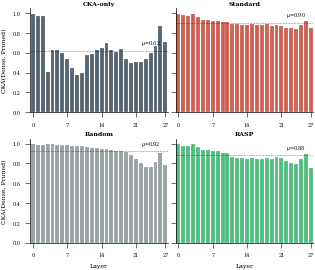

Here is the Python script that generated this plot: (Note: this script raises an exception after producing the figure.)
#!/usr/bin/env python3
"""Generate CKA heatmap bar chart (Figure 7 in paper)."""

import matplotlib
matplotlib.use('Agg')
import matplotlib.pyplot as plt
import numpy as np
import os

plt.rcParams.update({
    'font.family': 'serif',
    'font.serif': ['Times New Roman', 'DejaVu Serif'],
    'font.size': 4,
    'axes.labelsize': 4.5,
    'xtick.labelsize': 3.5,
    'ytick.labelsize': 3.5,
    'axes.titlesize': 4.5,
    'figure.dpi': 300,
    'savefig.dpi': 300,
    'savefig.bbox': 'tight',
    'savefig.pad_inches': 0.02,
    'axes.spines.top': False,
    'axes.spines.right': False,
    'figure.facecolor': 'white',
    'axes.facecolor': 'white',
    'axes.linewidth': 0.5,
    'xtick.major.width': 0.4,
    'ytick.major.width': 0.4,
})

COLORS = {
    'cka_only': '#2C3E50',
    'standard': '#C0392B',
    'random': '#7F8C8D',
    'rasp': '#27AE60',
}

layers = np.arange(28)

cka_only_diag = np.array([0.992078, 0.970804, 0.975216, 0.404565, 0.625708, 0.623903, 0.598962, 0.533124, 0.443967, 0.379374, 0.391774, 0.580886, 0.592159, 0.624592, 0.650729, 0.693671, 0.624036, 0.607008, 0.636153, 0.541262, 0.500812, 0.504471, 0.503854, 0.536129, 0.593986, 0.664982, 0.866145, 0.706587])
standard_diag = np.array([0.991821, 0.97916, 0.975323, 0.992554, 0.956368, 0.934576, 0.929565, 0.923715, 0.924731, 0.908191, 0.911368, 0.8923, 0.889276, 0.884304, 0.880501, 0.885459, 0.879751, 0.878502, 0.886264, 0.873357, 0.879117, 0.865639, 0.852384, 0.849021, 0.8412, 0.876013, 0.92356, 0.845257])
random_diag   = np.array([0.995953, 0.983455, 0.989856, 0.994252, 0.991933, 0.985995, 0.985967, 0.983163, 0.979579, 0.971516, 0.972551, 0.961018, 0.952727, 0.950374, 0.94448, 0.943773, 0.93139, 0.922787, 0.928291, 0.913079, 0.880656, 0.840093, 0.80336, 0.766821, 0.768002, 0.815259, 0.909149, 0.785565])
rasp_diag     = np.array([0.991693, 0.975358, 0.974914, 0.993405, 0.960868, 0.934946, 0.933927, 0.922086, 0.921308, 0.90173, 0.905182, 0.865596, 0.851913, 0.850003, 0.847234, 0.852437, 0.845246, 0.843156, 0.850639, 0.842069, 0.864349, 0.849892, 0.825763, 0.804426, 0.798232, 0.84092, 0.896333, 0.757363])

methods_data = [
    ('CKA-only', cka_only_diag, COLORS['cka_only']),
    ('Standard', standard_diag, COLORS['standard']),
    ('Random',   random_diag,   COLORS['random']),
    ('RASP',     rasp_diag,     COLORS['rasp']),
]

fig, axes = plt.subplots(2, 2, figsize=(3.25, 2.8), sharey=True)
axes = axes.flatten()

for ax, (name, diag, color) in zip(axes, methods_data):
    ax.bar(layers, diag, color=color, alpha=0.8, edgecolor='white', linewidth=0.15)
    mean_val = diag.mean()
    ax.axhline(mean_val, color='black', linestyle='--', linewidth=0.4, alpha=0.5)
    ax.text(26, mean_val + 0.03, f'$\\mu$={mean_val:.2f}', fontsize=3.5,
            ha='right', va='bottom', color='black')
    ax.set_title(name, fontsize=4.5, fontweight='bold', pad=2)
    ax.set_xlim(-0.5, 27.5)
    ax.set_ylim(0, 1.05)
    ax.set_xticks([0, 7, 14, 21, 27])

axes[2].set_xlabel('Layer')
axes[3].set_xlabel('Layer')
axes[0].set_ylabel('CKA(Dense, Pruned)')
axes[2].set_ylabel('CKA(Dense, Pruned)')

plt.tight_layout(h_pad=0.8, w_pad=0.4)

outdir = os.path.dirname(os.path.abspath(__file__))
fig.savefig(f'{outdir}/fig4_cka_heatmap.pdf')
fig.savefig(f'{outdir}/fig4_cka_heatmap.png')
plt.close()
print('Fig 4 CKA heatmap saved.')
